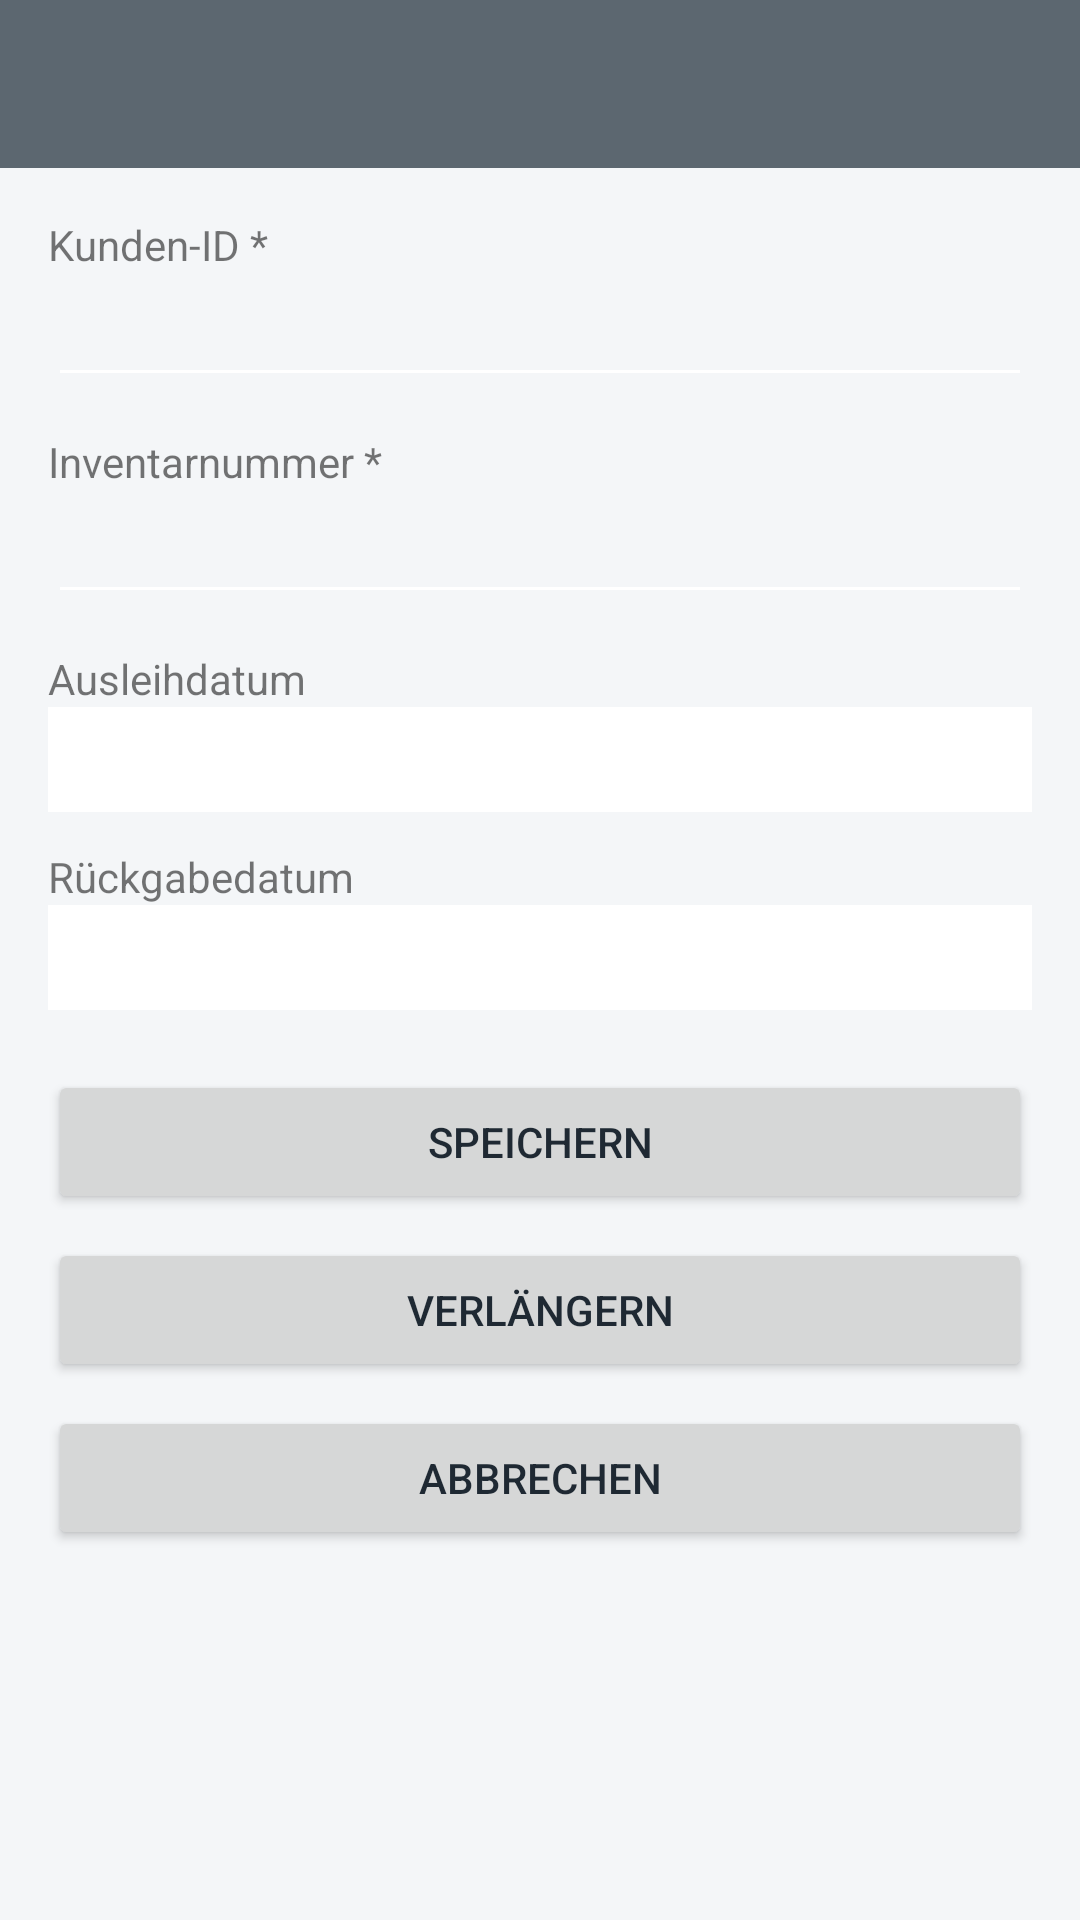

Here is an Android app screen rendered from its layout file. Give the layout XML and the strings, colors and styles it references.
<!-- AndroidManifest.xml: application theme Theme.Bibliothek -->
<!-- res/layout/activity_ausleihe_detail.xml -->
<?xml version="1.0" encoding="utf-8"?>
<LinearLayout xmlns:android="http://schemas.android.com/apk/res/android"
    android:layout_width="match_parent"
    android:layout_height="match_parent"
    android:orientation="vertical">

    <androidx.appcompat.widget.Toolbar
        android:id="@+id/toolbar"
        android:layout_width="match_parent"
        android:layout_height="?attr/actionBarSize"
        android:background="?attr/colorPrimary"
        android:theme="@style/ThemeOverlay.Bibliothek.Toolbar" />

    <ScrollView
        android:layout_width="match_parent"
        android:layout_height="0dp"
        android:layout_weight="1">

        <LinearLayout
            android:layout_width="match_parent"
            android:layout_height="wrap_content"
            android:orientation="vertical"
            android:padding="16dp">

            <TextView
                android:layout_width="match_parent"
                android:layout_height="wrap_content"
                android:text="Kunden-ID *" />
            <EditText
                android:id="@+id/edtKundeId"
                android:layout_width="match_parent"
                android:layout_height="wrap_content"
                android:layout_marginBottom="12dp"
                android:inputType="number" />

            <TextView
                android:layout_width="match_parent"
                android:layout_height="wrap_content"
                android:text="Inventarnummer *" />
            <EditText
                android:id="@+id/edtMediumId"
                android:layout_width="match_parent"
                android:layout_height="wrap_content"
                android:layout_marginBottom="12dp"
                android:inputType="number" />

            <TextView
                android:layout_width="match_parent"
                android:layout_height="wrap_content"
                android:text="Ausleihdatum" />
            <TextView
                android:id="@+id/tvAusleihdatum"
                android:layout_width="match_parent"
                android:layout_height="wrap_content"
                android:layout_marginBottom="12dp"
                android:padding="8dp"
                android:background="@color/surface" />

            <TextView
                android:layout_width="match_parent"
                android:layout_height="wrap_content"
                android:text="Rückgabedatum" />
            <TextView
                android:id="@+id/tvRueckgabedatum"
                android:layout_width="match_parent"
                android:layout_height="wrap_content"
                android:layout_marginBottom="20dp"
                android:padding="8dp"
                android:background="@color/surface" />

            <LinearLayout
                android:layout_width="match_parent"
                android:layout_height="wrap_content"
                android:orientation="vertical">

                <Button
                    android:id="@+id/btnSpeichern"
                    android:layout_width="match_parent"
                    android:layout_height="48dp"
                    android:layout_marginBottom="8dp"
                    android:text="Speichern" />

                <Button
                    android:id="@+id/btnVerlaengern"
                    android:layout_width="match_parent"
                    android:layout_height="48dp"
                    android:layout_marginBottom="8dp"
                    android:text="Verlängern" />

                <Button
                    android:id="@+id/btnAbbrechen"
                    android:layout_width="match_parent"
                    android:layout_height="48dp"
                    android:text="Abbrechen" />
            </LinearLayout>
        </LinearLayout>
    </ScrollView>
</LinearLayout>
<!-- resources referenced by this layout -->
<resources>
  <color name="surface">#FFFFFF</color>
  <style name="ThemeOverlay.Bibliothek.Toolbar" parent="ThemeOverlay.MaterialComponents.Dark.ActionBar">
          <item name="android:textColorPrimary">@color/white</item>
          <item name="android:textColorSecondary">@color/white</item>
          <item name="colorControlNormal">@color/white</item>
      </style>
  <style name="Theme.Bibliothek" parent="Theme.MaterialComponents.Light.NoActionBar">
          <item name="colorPrimary">@color/primary</item>
          <item name="colorPrimaryDark">@color/primaryDark</item>
          <item name="colorAccent">@color/accent</item>
          <item name="colorSecondary">@color/accent</item>
          <item name="colorControlNormal">@color/white</item>
          <item name="android:windowBackground">@color/background</item>
          <item name="android:colorBackground">@color/background</item>
          <item name="android:textColorPrimary">@color/onSurface</item>
          <item name="android:textColorSecondary">@color/onSurfaceSecondary</item>
          <item name="android:statusBarColor" tools:targetApi="l">@color/primaryDark</item>
          <item name="actionOverflowButtonStyle">@style/Widget.Bibliothek.OverflowButton</item>
          <item name="toolbarStyle">@style/Widget.Bibliothek.Toolbar</item>
      </style>
  <color name="white">#FFFFFF</color>
  <color name="primary">#5C6770</color>
  <color name="primaryDark">#3F474E</color>
  <color name="accent">#4DB6AC</color>
  <color name="background">#F4F6F8</color>
  <color name="onSurface">#1F2933</color>
  <color name="onSurfaceSecondary">#6B7480</color>
  <style name="Widget.Bibliothek.OverflowButton" parent="Widget.AppCompat.ActionButton.Overflow">
          <item name="android:tint">@color/white</item>
      </style>
  <style name="Widget.Bibliothek.Toolbar" parent="Widget.MaterialComponents.Toolbar">
          <item name="android:background">@color/primary</item>
          <item name="titleTextColor">@color/white</item>
          <item name="subtitleTextColor">@color/white</item>
          <item name="android:theme">@style/ThemeOverlay.Bibliothek.Toolbar</item>
          <item name="popupTheme">@style/ThemeOverlay.MaterialComponents.Light</item>
      </style>
</resources>
